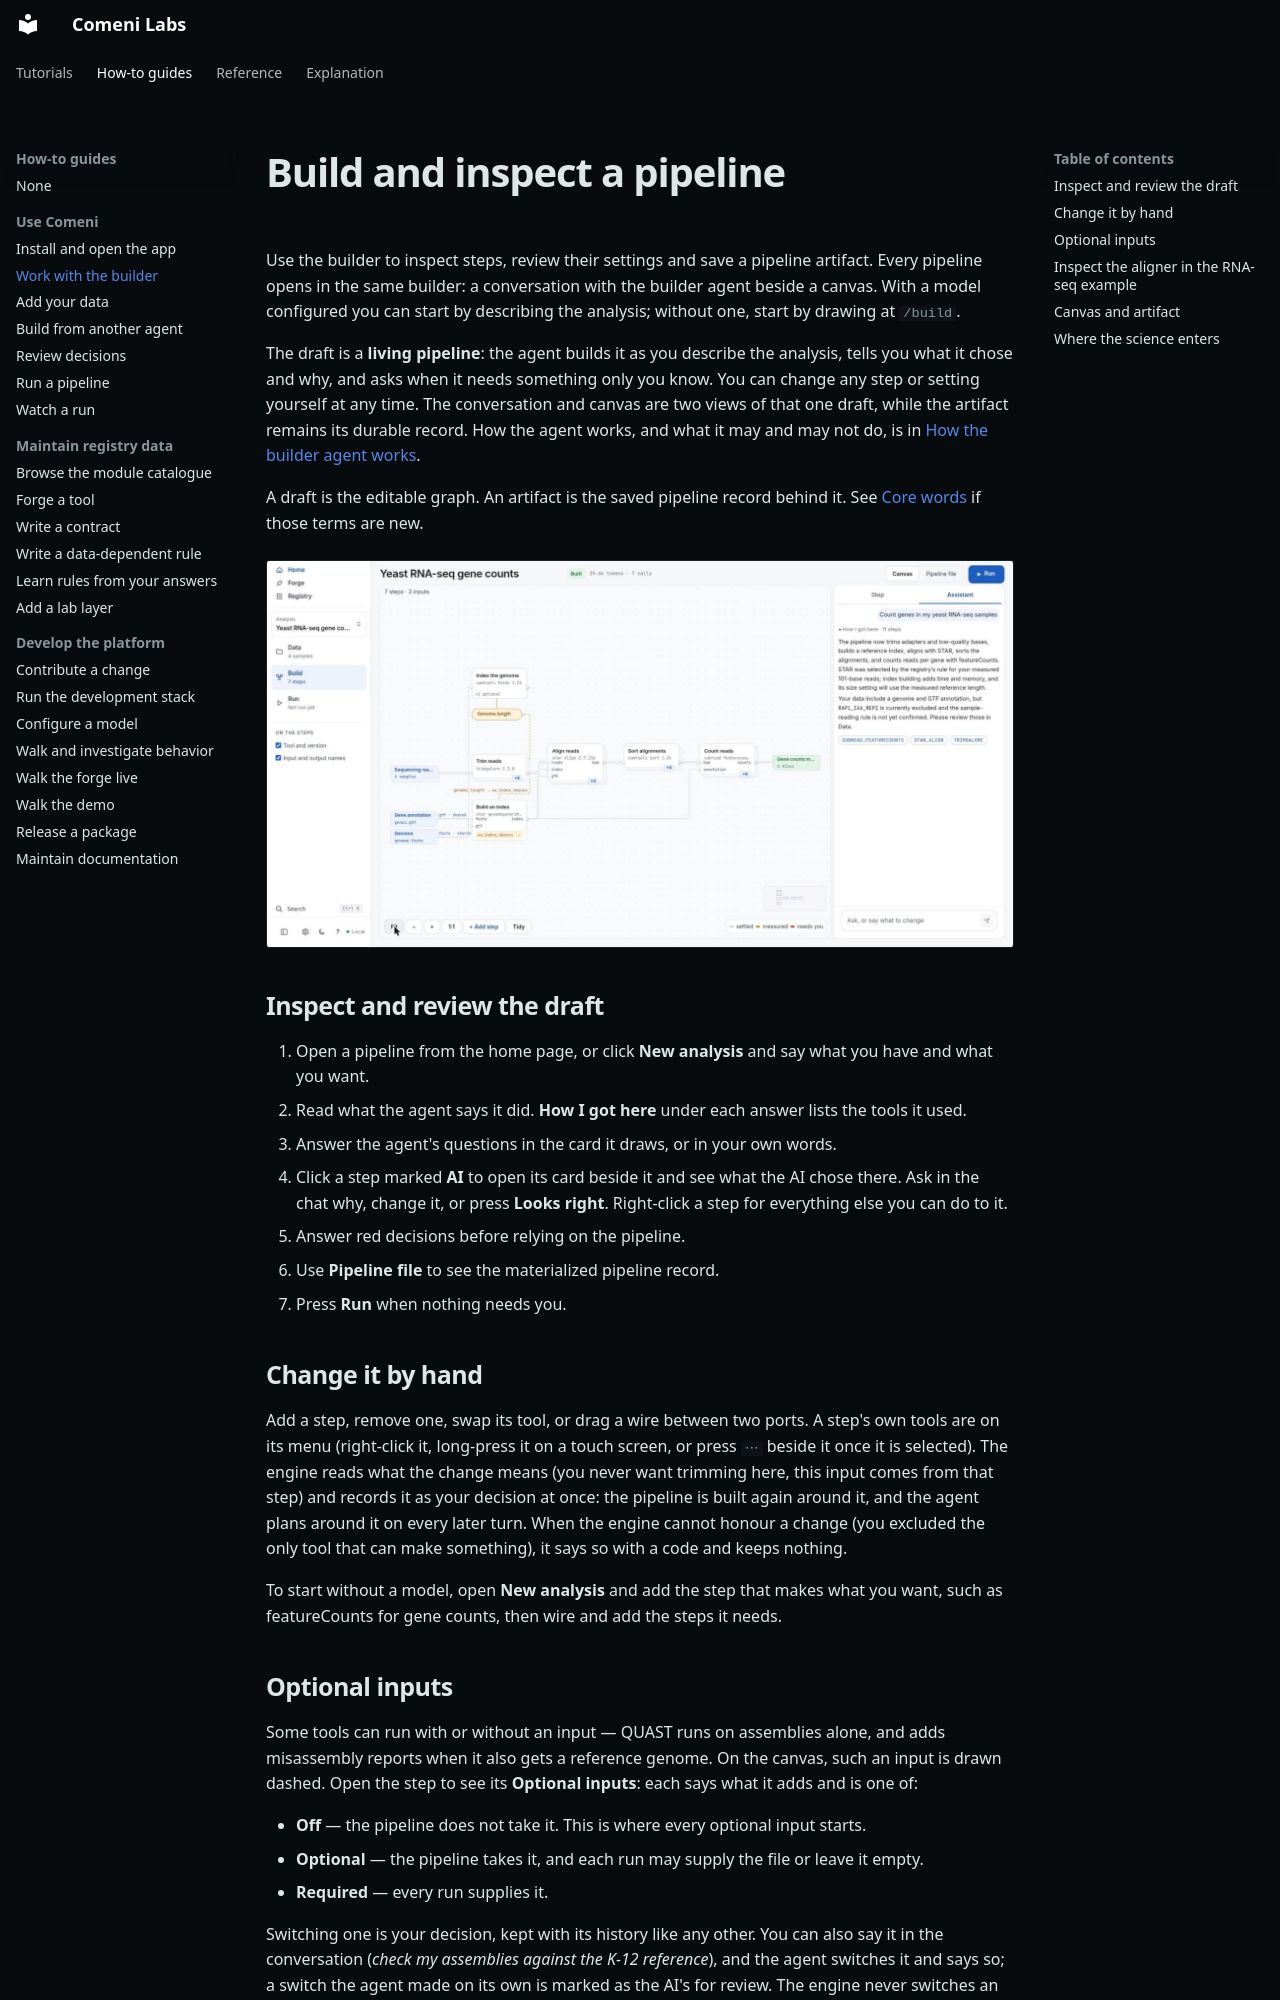

repository: comeni-project/Comeni-Labs · page: how-to/pipelines/build/index.html · generator: mkdocs

# Build and inspect a pipeline

Use the builder to inspect steps, review their settings and save a pipeline artifact.
Every pipeline opens in the same builder: a conversation with the builder agent beside a canvas.
With a model configured you can start by describing the analysis; without one, start by drawing
at `/build`.

The draft is a **living pipeline**: the agent builds it as you describe the analysis, tells you
what it chose and why, and asks when it needs something only you know. You can change any step
or setting yourself at any time. The conversation and canvas are two views of that one draft,
while the artifact remains its durable record. How the agent works, and what it may and may not
do, is in [How the builder agent works](../../explanation/builder-agent.md).

A draft is the editable graph. An artifact is the saved pipeline record behind it. See
[Core words](../../explanation/pipeline-concepts.md) if those terms are new.

![RNA-seq draft in the alpha builder](../../assets/screenshots/build-rnaseq.jpg)

## Inspect and review the draft

1. Open a pipeline from the home page, or click **New analysis** and say what you have and what
   you want.
2. Read what the agent says it did. **How I got here** under each answer lists the tools it used.
3. Answer the agent's questions in the card it draws, or in your own words.
4. Click a step marked **AI** to open its card beside it and see what the AI chose there. Ask
   in the chat why, change it, or press **Looks right**. Right-click a step for everything else
   you can do to it.
5. Answer red decisions before relying on the pipeline.
6. Use **Pipeline file** to see the materialized pipeline record.
7. Press **Run** when nothing needs you.

## Change it by hand

Add a step, remove one, swap its tool, or drag a wire between two ports. A step's own tools are
on its menu (right-click it, long-press it on a touch screen, or press `⋯` beside it once it is
selected). The engine reads what
the change means (you never want trimming here, this input comes from that step) and records it
as your decision at once: the pipeline is built again around it, and the agent plans around it on
every later turn. When the engine cannot honour a change (you excluded the only tool that can
make something), it says so with a code and keeps nothing.

To start without a model, open **New analysis** and add the step that makes what you want, such
as featureCounts for gene counts, then wire and add the steps it needs.
